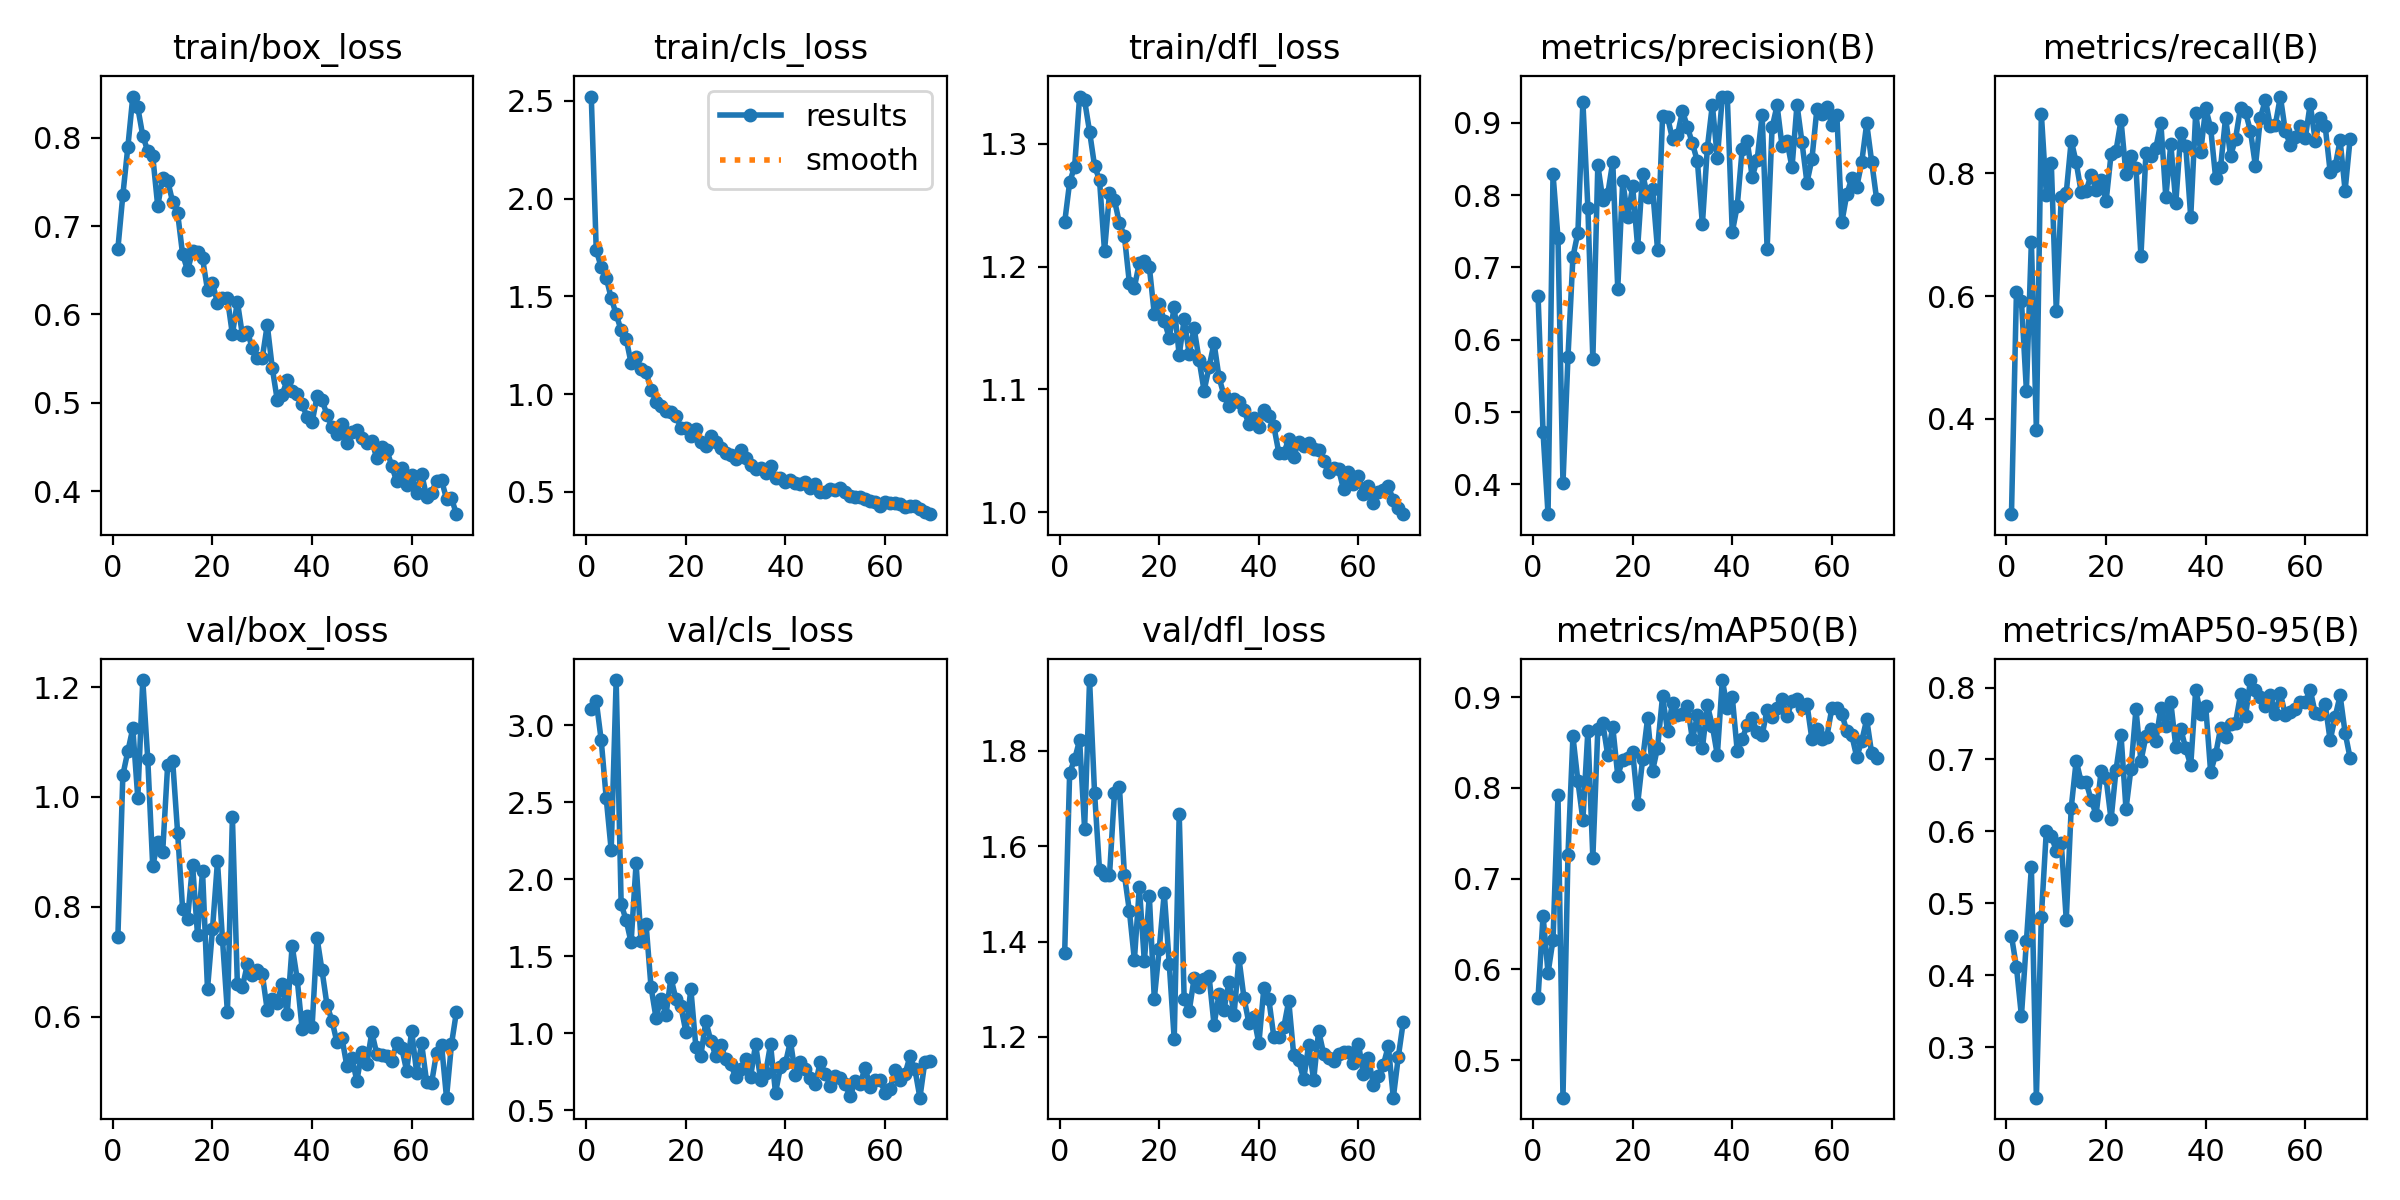

Values plotted in this chart, from the file beside it:
epoch, time, train/box_loss, train/cls_loss, train/dfl_loss, metrics/precision(B), metrics/recall(B), metrics/mAP50(B), metrics/mAP50-95(B), val/box_loss, val/cls_loss, val/dfl_loss, lr/pg0, lr/pg1, lr/pg2
1, 215.5, 0.6742, 2.522, 1.236, 0.6603, 0.2446, 0.5688, 0.4545, 0.7448, 3.103, 1.377, 0.0004065, 0.0004065, 0.0004065
2, 428.1, 0.7352, 1.737, 1.269, 0.4721, 0.6073, 0.6593, 0.4113, 1.04, 3.157, 1.754, 0.000815, 0.000815, 0.000815
3, 642.2, 0.7893, 1.648, 1.282, 0.359, 0.5917, 0.5959, 0.3435, 1.083, 2.902, 1.782, 0.001215, 0.001215, 0.001215
4, 852.2, 0.8464, 1.596, 1.339, 0.8291, 0.4459, 0.6327, 0.4473, 1.125, 2.527, 1.823, 0.001213, 0.001213, 0.001213
5, 1062, 0.834, 1.492, 1.335, 0.7407, 0.6887, 0.7919, 0.5502, 0.9985, 2.19, 1.637, 0.0012, 0.0012, 0.0012
6, 1272, 0.802, 1.408, 1.31, 0.4015, 0.3823, 0.4587, 0.2298, 1.213, 3.294, 1.949, 0.001188, 0.001188, 0.001188
7, 1482, 0.7849, 1.326, 1.282, 0.5758, 0.8969, 0.7256, 0.4813, 1.069, 1.84, 1.712, 0.001176, 0.001176, 0.001176
8, 1692, 0.7792, 1.283, 1.271, 0.7145, 0.7652, 0.8568, 0.6008, 0.8741, 1.734, 1.55, 0.001163, 0.001163, 0.001163
9, 1904, 0.7228, 1.158, 1.213, 0.7482, 0.8159, 0.8072, 0.5934, 0.9178, 1.59, 1.539, 0.001151, 0.001151, 0.001151
10, 2115, 0.754, 1.192, 1.26, 0.9288, 0.5758, 0.7648, 0.5733, 0.9005, 2.102, 1.539, 0.001139, 0.001139, 0.001139
11, 2326, 0.7512, 1.13, 1.254, 0.7827, 0.7617, 0.8627, 0.5841, 1.058, 1.599, 1.712, 0.001126, 0.001126, 0.001126
12, 2537, 0.7273, 1.113, 1.235, 0.573, 0.7679, 0.7232, 0.4773, 1.066, 1.71, 1.724, 0.001114, 0.001114, 0.001114
13, 2748, 0.7148, 1.022, 1.225, 0.8413, 0.8531, 0.8647, 0.633, 0.9348, 1.299, 1.539, 0.001102, 0.001102, 0.001102
14, 2959, 0.668, 0.9613, 1.187, 0.7933, 0.8177, 0.871, 0.6984, 0.7967, 1.1, 1.464, 0.001089, 0.001089, 0.001089
15, 3172, 0.65, 0.9382, 1.183, 0.8017, 0.7693, 0.8357, 0.6685, 0.7783, 1.225, 1.361, 0.001077, 0.001077, 0.001077
16, 3382, 0.6714, 0.9149, 1.203, 0.846, 0.7715, 0.8671, 0.6684, 0.8767, 1.119, 1.514, 0.001064, 0.001064, 0.001064
17, 3592, 0.671, 0.9083, 1.205, 0.6707, 0.7979, 0.8136, 0.6437, 0.7486, 1.36, 1.358, 0.001052, 0.001052, 0.001052
18, 3802, 0.6636, 0.89, 1.2, 0.8194, 0.7719, 0.831, 0.6234, 0.8655, 1.221, 1.496, 0.00104, 0.00104, 0.00104
19, 4015, 0.6278, 0.8279, 1.162, 0.7698, 0.7887, 0.8327, 0.6837, 0.6506, 1.174, 1.28, 0.001027, 0.001027, 0.001027
20, 4228, 0.6356, 0.8278, 1.17, 0.812, 0.7542, 0.8397, 0.6737, 0.7591, 1.009, 1.385, 0.001015, 0.001015, 0.001015
21, 4438, 0.6131, 0.7844, 1.156, 0.7278, 0.8308, 0.7825, 0.6167, 0.8826, 1.286, 1.502, 0.001002, 0.001002, 0.001002
22, 4649, 0.6186, 0.8193, 1.142, 0.8292, 0.8371, 0.8315, 0.6856, 0.7422, 0.9128, 1.353, 0.0009901, 0.0009901, 0.0009901
23, 4859, 0.6181, 0.7563, 1.167, 0.7976, 0.8862, 0.8767, 0.7338, 0.6084, 0.8529, 1.195, 0.0009778, 0.0009778, 0.0009778
24, 5070, 0.5775, 0.7357, 1.128, 0.8082, 0.7982, 0.819, 0.6311, 0.9631, 1.077, 1.668, 0.0009654, 0.0009654, 0.0009654
25, 5281, 0.6143, 0.7853, 1.157, 0.7239, 0.8286, 0.8444, 0.6872, 0.6591, 0.9522, 1.279, 0.000953, 0.000953, 0.000953
26, 5492, 0.5771, 0.7537, 1.129, 0.9089, 0.8093, 0.901, 0.7699, 0.6539, 0.8511, 1.254, 0.0009406, 0.0009406, 0.0009406
27, 5703, 0.5803, 0.7241, 1.15, 0.9079, 0.665, 0.8628, 0.6978, 0.6953, 0.9245, 1.323, 0.0009283, 0.0009283, 0.0009283
28, 5914, 0.5623, 0.696, 1.124, 0.8772, 0.8326, 0.8935, 0.7321, 0.6765, 0.8306, 1.304, 0.0009159, 0.0009159, 0.0009159
29, 6126, 0.551, 0.6901, 1.099, 0.883, 0.8285, 0.88, 0.7429, 0.6856, 0.797, 1.322, 0.0009035, 0.0009035, 0.0009035
30, 6336, 0.5506, 0.6672, 1.118, 0.9162, 0.8416, 0.881, 0.7263, 0.6781, 0.7171, 1.327, 0.0008911, 0.0008911, 0.0008911
31, 6545, 0.5883, 0.7117, 1.138, 0.8938, 0.882, 0.8905, 0.7715, 0.6121, 0.7684, 1.225, 0.0008787, 0.0008787, 0.0008787
32, 6756, 0.5398, 0.6732, 1.11, 0.8714, 0.7607, 0.8534, 0.7465, 0.6334, 0.8334, 1.29, 0.0008664, 0.0008664, 0.0008664
33, 6967, 0.5035, 0.6382, 1.095, 0.8464, 0.8479, 0.88, 0.7793, 0.6261, 0.7163, 1.257, 0.000854, 0.000854, 0.000854
34, 7178, 0.5095, 0.6183, 1.087, 0.7596, 0.7514, 0.8437, 0.7179, 0.6605, 0.9295, 1.316, 0.0008416, 0.0008416, 0.0008416
35, 7388, 0.5258, 0.6214, 1.093, 0.8656, 0.8655, 0.8909, 0.7425, 0.6053, 0.6966, 1.246, 0.0008293, 0.0008293, 0.0008293
36, 7599, 0.5132, 0.5981, 1.09, 0.9247, 0.8445, 0.8684, 0.7153, 0.7291, 0.7391, 1.365, 0.0008169, 0.0008169, 0.0008169
37, 7811, 0.5096, 0.6296, 1.084, 0.8515, 0.7283, 0.836, 0.6917, 0.6697, 0.9274, 1.282, 0.0008045, 0.0008045, 0.0008045
38, 8022, 0.4983, 0.5678, 1.071, 0.9358, 0.8987, 0.9188, 0.7969, 0.5782, 0.6123, 1.229, 0.0007921, 0.0007921, 0.0007921
39, 8234, 0.4843, 0.5714, 1.076, 0.9361, 0.8344, 0.8883, 0.7629, 0.601, 0.7794, 1.241, 0.0007797, 0.0007797, 0.0007797
40, 8444, 0.4779, 0.552, 1.07, 0.7486, 0.9062, 0.9003, 0.7748, 0.5813, 0.8062, 1.186, 0.0007674, 0.0007674, 0.0007674
41, 8655, 0.5076, 0.561, 1.083, 0.785, 0.874, 0.8405, 0.6824, 0.7434, 0.9479, 1.302, 0.000755, 0.000755, 0.000755
42, 8868, 0.5031, 0.5471, 1.079, 0.8639, 0.7924, 0.854, 0.707, 0.6844, 0.7289, 1.279, 0.0007426, 0.0007426, 0.0007426
43, 9078, 0.4867, 0.5381, 1.07, 0.8751, 0.8105, 0.8692, 0.7436, 0.6214, 0.8149, 1.2, 0.0007302, 0.0007302, 0.0007302
44, 9289, 0.4724, 0.5507, 1.049, 0.8252, 0.8906, 0.8767, 0.7307, 0.593, 0.7663, 1.201, 0.0007179, 0.0007179, 0.0007179
45, 9500, 0.4645, 0.5173, 1.048, 0.8485, 0.8281, 0.8613, 0.749, 0.5537, 0.7094, 1.22, 0.0007055, 0.0007055, 0.0007055
46, 9713, 0.4757, 0.5413, 1.06, 0.9107, 0.8563, 0.8582, 0.7506, 0.5618, 0.6691, 1.275, 0.0006931, 0.0006931, 0.0006931
47, 9923, 0.4551, 0.4983, 1.045, 0.7258, 0.9067, 0.886, 0.7903, 0.5099, 0.8144, 1.162, 0.0006808, 0.0006808, 0.0006808
48, 10134, 0.4676, 0.4998, 1.057, 0.8934, 0.8997, 0.8784, 0.7601, 0.5245, 0.7324, 1.15, 0.0006684, 0.0006684, 0.0006684
49, 10344, 0.4689, 0.5157, 1.054, 0.9238, 0.8685, 0.8883, 0.8104, 0.4837, 0.6594, 1.111, 0.000656, 0.000656, 0.000656
50, 10555, 0.4607, 0.5113, 1.056, 0.8675, 0.8116, 0.8981, 0.7964, 0.5364, 0.7225, 1.183, 0.0006436, 0.0006436, 0.0006436
51, 10768, 0.4552, 0.5179, 1.052, 0.8741, 0.8907, 0.8788, 0.7862, 0.5149, 0.7104, 1.109, 0.0006312, 0.0006312, 0.0006312
52, 10979, 0.457, 0.5007, 1.05, 0.8382, 0.9197, 0.8954, 0.7739, 0.572, 0.6668, 1.212, 0.0006189, 0.0006189, 0.0006189
53, 11191, 0.4374, 0.4774, 1.042, 0.925, 0.8764, 0.8973, 0.7893, 0.5323, 0.5902, 1.165, 0.0006065, 0.0006065, 0.0006065
54, 11404, 0.4503, 0.4724, 1.032, 0.873, 0.8793, 0.8876, 0.7635, 0.5303, 0.6881, 1.155, 0.0005941, 0.0005941, 0.0005941
55, 11617, 0.4469, 0.472, 1.036, 0.8171, 0.925, 0.8923, 0.7918, 0.5286, 0.6721, 1.149, 0.0005818, 0.0005818, 0.0005818
56, 11829, 0.4289, 0.4627, 1.035, 0.8498, 0.8686, 0.8534, 0.7617, 0.5192, 0.7747, 1.165, 0.0005694, 0.0005694, 0.0005694
57, 12041, 0.4112, 0.4503, 1.019, 0.9191, 0.8458, 0.8649, 0.7664, 0.553, 0.652, 1.168, 0.000557, 0.000557, 0.000557
58, 12252, 0.4264, 0.4453, 1.033, 0.9127, 0.8592, 0.854, 0.77, 0.5431, 0.6943, 1.168, 0.0005446, 0.0005446, 0.0005446
59, 12464, 0.4067, 0.4275, 1.023, 0.9218, 0.8771, 0.8565, 0.78, 0.5018, 0.6946, 1.144, 0.0005322, 0.0005322, 0.0005322
60, 12675, 0.4183, 0.4455, 1.03, 0.8962, 0.8572, 0.8877, 0.7796, 0.5744, 0.6146, 1.185, 0.0005199, 0.0005199, 0.0005199
... 9 more rows
